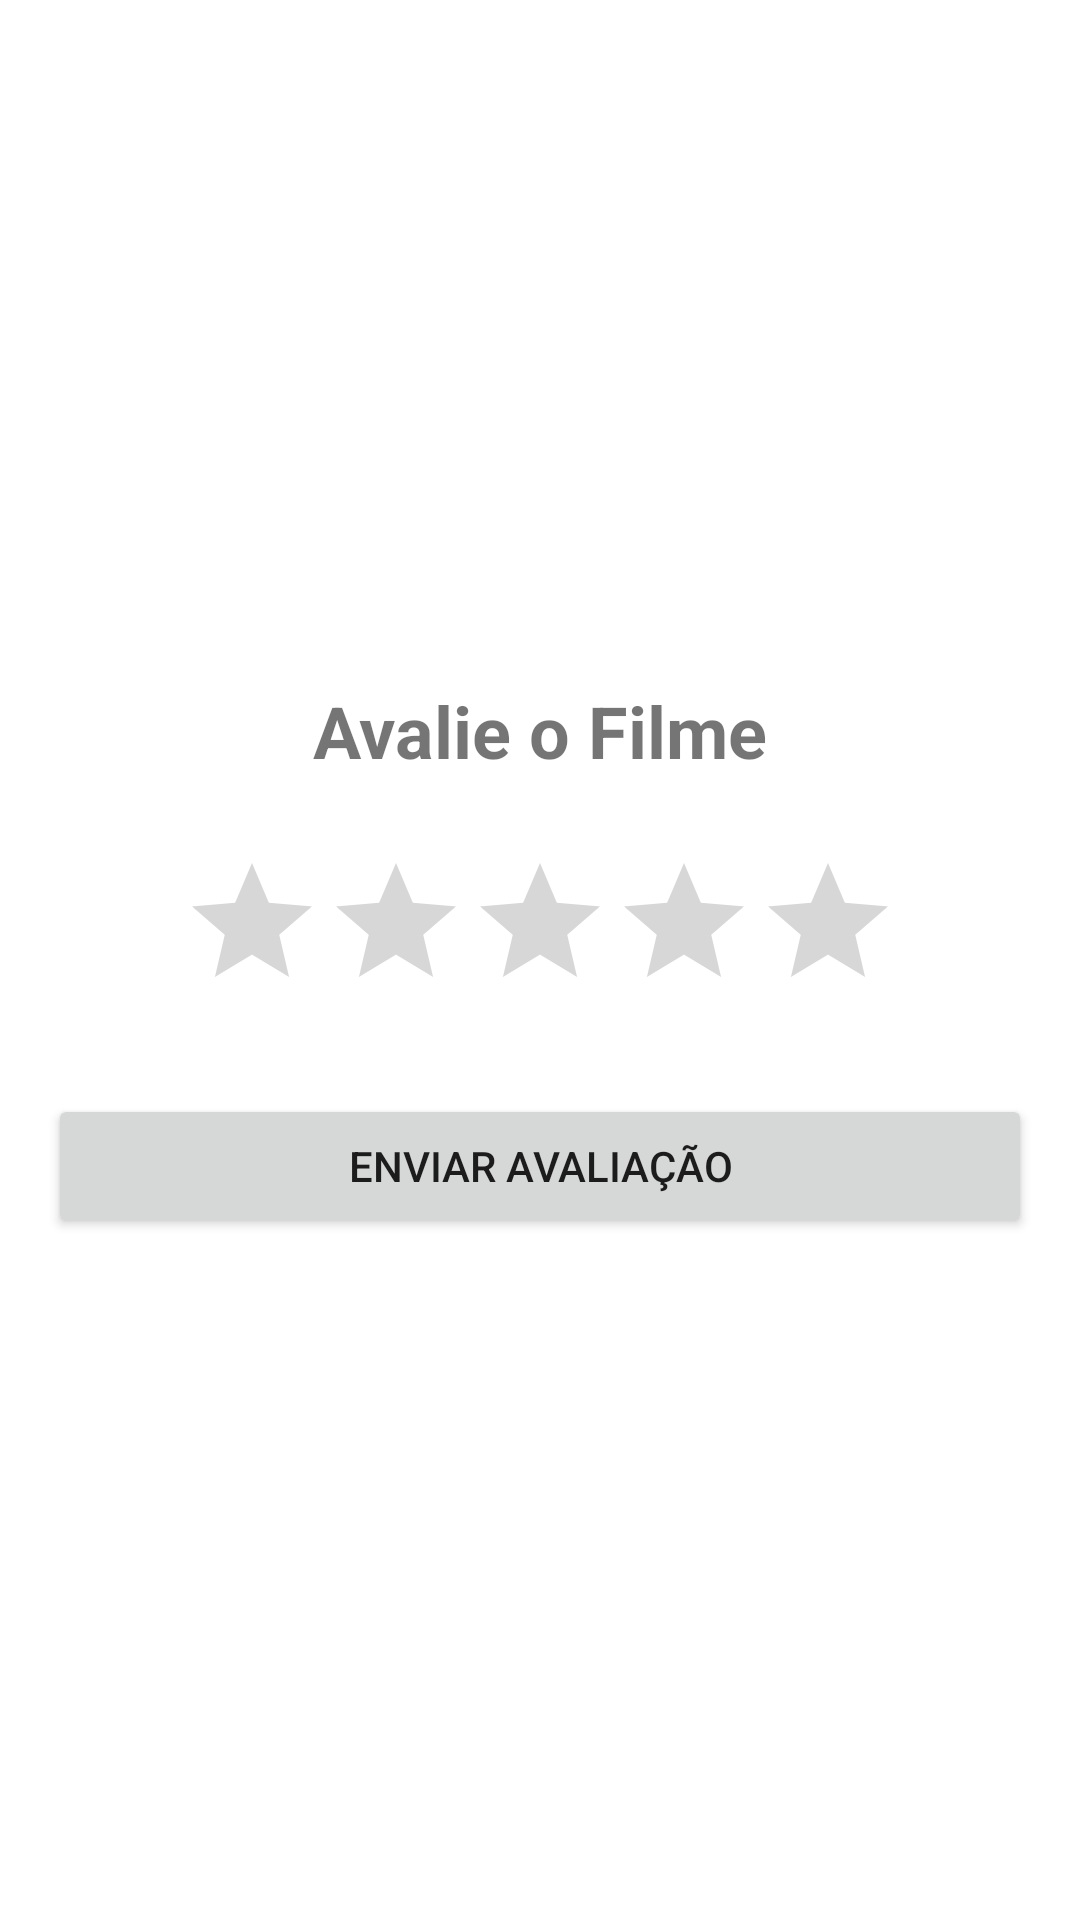

Reconstruct the res/layout file that produces this screen, plus the resources it refers to.
<!-- AndroidManifest.xml: application theme Theme.AndroidFinal -->
<!-- res/layout/activity_rating.xml -->
<?xml version="1.0" encoding="utf-8"?>
<LinearLayout
    xmlns:android="http://schemas.android.com/apk/res/android"
    android:orientation="vertical"
    android:gravity="center"
    android:layout_width="match_parent"
    android:layout_height="match_parent"
    android:padding="16dp">

    <TextView
        android:id="@+id/tvRate"
        android:layout_width="wrap_content"
        android:layout_height="wrap_content"
        android:text="Avalie o Filme"
        android:textSize="24sp"
        android:textStyle="bold"
        android:layout_marginBottom="24dp"/>

    <RatingBar
        android:id="@+id/ratingBar"
        android:layout_width="wrap_content"
        android:layout_height="wrap_content"
        android:numStars="5"
        android:stepSize="1.0" />

    <Button
        android:id="@+id/btnSubmitRating"
        android:layout_width="match_parent"
        android:layout_height="wrap_content"
        android:text="Enviar Avaliação"
        android:layout_marginTop="24dp" />

</LinearLayout>
<!-- resources referenced by this layout -->
<resources>
  <style name="Theme.AndroidFinal" parent="Theme.MaterialComponents.DayNight.DarkActionBar">
          
          <item name="colorPrimary">@color/purple_700</item>
          <item name="colorPrimaryVariant">@color/purple_500</item>
          <item name="colorOnPrimary">@color/white</item>
          
          <item name="colorSecondary">@color/teal_200</item>
          <item name="colorSecondaryVariant">@color/teal_700</item>
          <item name="colorOnSecondary">@color/black</item>
          
          <item name="android:statusBarColor">?attr/colorPrimaryVariant</item>
          
      </style>
  <color name="white">#FFFFFF</color>
  <!-- not gathered from this repository: default colours our renderer supplied (Android Studio template values) -->
  <color name="purple_500">#FF6200EE</color>
  <color name="purple_700">#FF3700B3</color>
  <color name="teal_200">#FF03DAC5</color>
  <color name="teal_700">#FF018786</color>
  <color name="black">#FF000000</color>
</resources>
